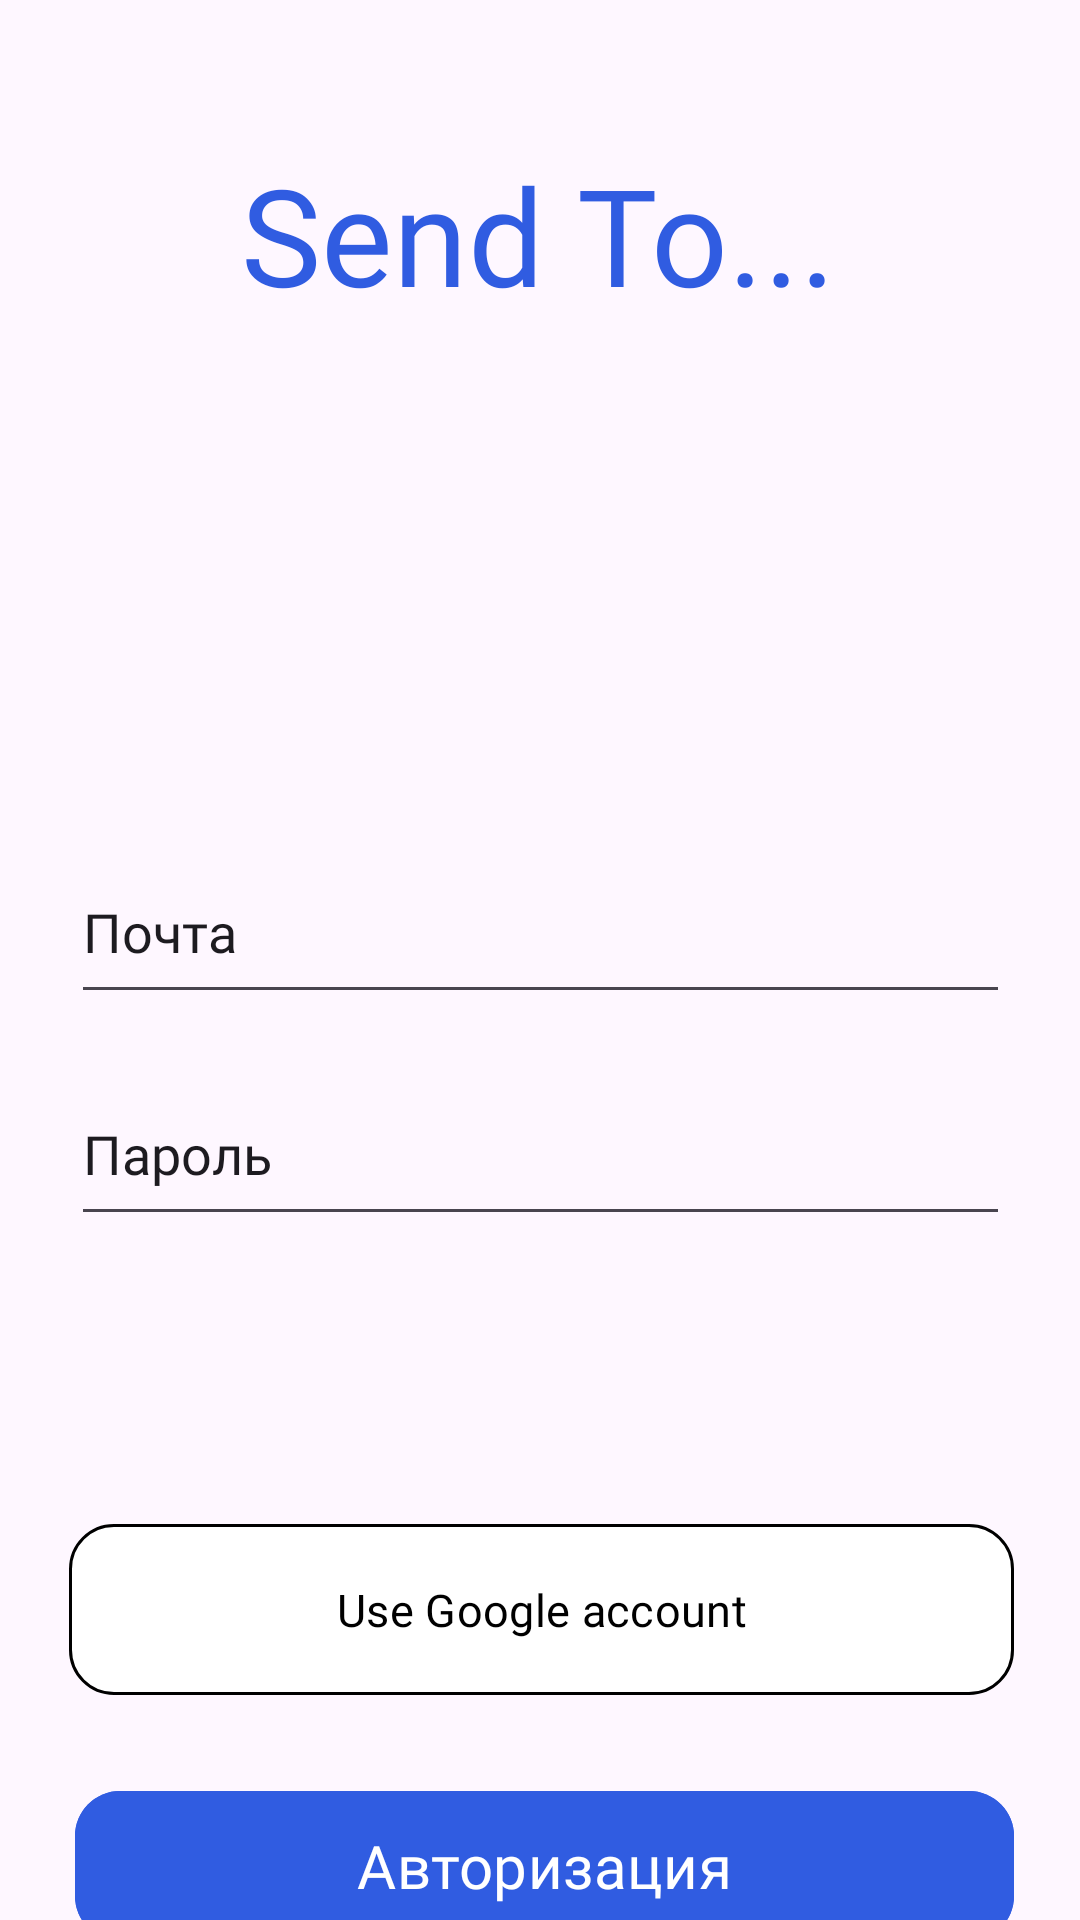

Layout XML and referenced resources for this Android screen:
<!-- AndroidManifest.xml: application theme Theme.SendTo -->
<!-- res/layout/fragment_login.xml -->
<?xml version="1.0" encoding="utf-8"?>
<androidx.constraintlayout.widget.ConstraintLayout xmlns:android="http://schemas.android.com/apk/res/android"
    xmlns:app="http://schemas.android.com/apk/res-auto"
    xmlns:tools="http://schemas.android.com/tools"
    android:layout_width="match_parent"
    android:layout_height="match_parent"
    tools:context=".presentation.common.login.LoginFragment">


    <TextView
        android:id="@+id/textView3"
        android:layout_width="wrap_content"
        android:layout_height="wrap_content"
        android:layout_marginTop="48dp"
        android:text="Send To..."
        android:fontFamily="@font/splinesansmedium"
        android:textColor="@color/blue"
        android:textSize="45sp"
        app:layout_constraintEnd_toEndOf="parent"
        app:layout_constraintHorizontal_bias="0.498"
        app:layout_constraintStart_toStartOf="parent"
        app:layout_constraintTop_toTopOf="parent" />

    <EditText
        android:id="@+id/sign_in_email_input"
        android:layout_width="313dp"
        android:layout_height="58dp"
        android:layout_marginTop="172dp"
        android:ems="10"
        android:fontFamily="@font/splinesansmedium"
        android:inputType="text"
        android:text="@string/email_example"
        app:layout_constraintEnd_toEndOf="@+id/textView3"
        app:layout_constraintHorizontal_bias="0.496"
        app:layout_constraintStart_toStartOf="@+id/textView3"
        app:layout_constraintTop_toBottomOf="@+id/textView3" />

    <EditText
        android:id="@+id/sign_in_password_input"
        android:layout_width="313dp"
        android:layout_height="58dp"
        android:layout_marginTop="16dp"
        android:ems="10"
        android:inputType="text"
        android:text="@string/password_example"
        android:fontFamily="@font/splinesansmedium"
        app:layout_constraintEnd_toEndOf="@+id/sign_in_email_input"
        app:layout_constraintHorizontal_bias="0.495"
        app:layout_constraintStart_toStartOf="@+id/sign_in_email_input"
        app:layout_constraintTop_toBottomOf="@+id/sign_in_email_input" />

    <com.google.android.material.button.MaterialButton
        android:id="@+id/sign_in_google_button"
        android:layout_width="315dp"
        android:layout_height="65dp"
        android:layout_marginTop="92dp"
        android:text="@string/google_button"
        android:backgroundTint="@color/white"
        android:fontFamily="@font/splinesansmedium"
        android:shadowColor="@color/black"
        android:textColor="@color/black"
        android:textSize="15sp"
        app:cornerRadius="15dp"
        app:layout_constraintEnd_toEndOf="@+id/sign_in_password_input"
        app:layout_constraintHorizontal_bias="0.495"
        app:layout_constraintStart_toStartOf="@+id/sign_in_password_input"
        app:layout_constraintTop_toBottomOf="@+id/sign_in_password_input"
        app:strokeColor="@color/black"
        app:strokeWidth="1dp"/>

    <com.google.android.material.button.MaterialButton
        android:id="@+id/sign_in_button"
        android:layout_width="313dp"
        android:layout_height="58dp"
        android:layout_marginTop="24dp"
        android:backgroundTint="@color/blue"
        android:fontFamily="@font/splinesansmedium"
        android:text="@string/sign_in_button"
        android:textSize="20sp"
        app:cornerRadius="15dp"
        app:layout_constraintEnd_toEndOf="@+id/sign_in_google_button"
        app:layout_constraintHorizontal_bias="1.0"
        app:layout_constraintStart_toStartOf="@+id/sign_in_google_button"
        app:layout_constraintTop_toBottomOf="@+id/sign_in_google_button" />

    <TextView
        android:id="@+id/go_to_sign_up"
        android:layout_width="wrap_content"
        android:layout_height="wrap_content"
        android:layout_marginTop="20dp"
        android:text="@string/sign_up_text_button"
        android:fontFamily="@font/splinesansmedium"
        android:clickable="true"
        app:layout_constraintEnd_toEndOf="@+id/sign_in_button"
        app:layout_constraintHorizontal_bias="0.49"
        app:layout_constraintStart_toStartOf="@+id/sign_in_button"
        app:layout_constraintTop_toBottomOf="@+id/sign_in_button" />
</androidx.constraintlayout.widget.ConstraintLayout>
<!-- resources referenced by this layout -->
<resources>
  <color name="black">#FF000000</color>
  <color name="blue">#305CE1</color>
  <color name="white">#FFFFFFFF</color>
  <string name="email_example">Почта</string>
  <string name="google_button">Use Google account</string>
  <string name="password_example">Пароль</string>
  <string name="sign_in_button">Авторизация</string>
  <string name="sign_up_text_button">Нет аккаунта? Зарегистрируйтесь</string>
  <style name="Theme.SendTo" parent="Base.Theme.SendTo" />
  <style name="Base.Theme.SendTo" parent="Theme.Material3.DayNight.NoActionBar">
          
          
      </style>
</resources>
